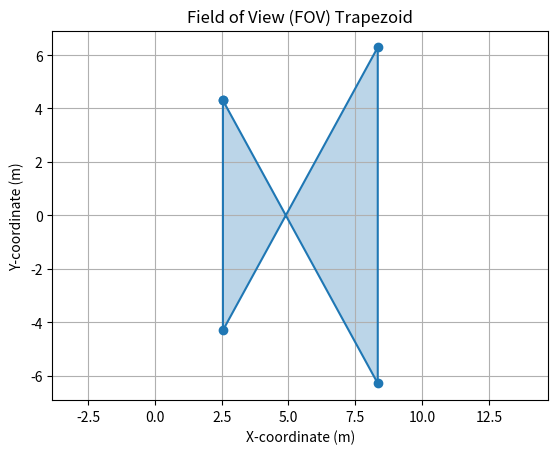

Python code for this plot:
import numpy as np
import matplotlib.pyplot as plt
from matplotlib.path import Path


def compute_fov(epsilon, theta1, theta2, psi, phi, T, x0, y0):
    # Step 0: Compute tau and check conditions
    tau = epsilon / np.cos(np.radians(theta2 + psi))
    if (theta2 + psi) >= 90 or tau > T:
        raise ValueError("FOV cannot be computed with the given parameters.")

    # Step 1: Compute the initial coordinates of the FOV vertices
    h = epsilon
    tan_theta1_half = np.tan(np.radians(theta1 / 2))
    tan_psi = np.tan(np.radians(psi))
    cos_psi = np.cos(np.radians(psi))
    cos_theta2_psi = np.cos(np.radians(theta2 + psi))
    tan_theta2_psi = np.tan(np.radians(theta2 + psi))

    # Vertex at the lower left (near the camera)
    p1_x = h * tan_psi
    #p1_x = h * tan_psi - (h / cos_psi) * tan_theta1_half
    p1_y = (h / cos_psi) * tan_theta1_half

    # Vertex at the lower right (near the camera)
    #p2_x = h * tan_psi + (h / cos_psi) * tan_theta1_half
    p2_x = h * tan_psi
    p2_y = (h / cos_psi) * -(tan_theta1_half)

    # Vertex at the upper right (far from the camera)
    # p3_x = h * tan_theta2_psi + (h / cos_theta2_psi) * tan_theta1_half
    p3_y = (h / cos_theta2_psi) * tan_theta1_half
    p3_x = h * tan_theta2_psi

    # Vertex at the upper left (far from the camera)
    # p4_ = h * tan_theta2_psi - (h / cos_theta2_psi) * tan_theta1_half
    p4_y = - (h / cos_theta2_psi) * tan_theta1_half
    p4_x = h * tan_theta2_psi

    # Step 2: Rotate the coordinates by angle phi
    def rotate(x, y, angle):
        rad = np.radians(angle)
        x_new = x * np.cos(rad) - y * np.sin(rad)
        y_new = x * np.sin(rad) + y * np.cos(rad)
        return x_new, y_new

    p1_x, p1_y = rotate(p1_x, p1_y, phi)
    p2_x, p2_y = rotate(p2_x, p2_y, phi)
    p3_x, p3_y = rotate(p3_x, p3_y, phi)
    p4_x, p4_y = rotate(p4_x, p4_y, phi)

    # Step 3: Translate to the actual installation coordinates
    p1_x += x0
    p1_y += y0

    p2_x += x0
    p2_y += y0

    p3_x += x0
    p3_y += y0

    p4_x += x0
    p4_y += y0

    # Return the coordinates of the FOV vertices
    return (p1_x, p1_y), (p2_x, p2_y), (p3_x, p3_y), (p4_x, p4_y)

#
# def is_point_in_polygon(point, polygon):
#     path = Path(polygon)
#     return path.contains_point(point)
#
#
# def generate_boolean_matrix(target_matrix, fov_vertices):
#     rows, cols = target_matrix.shape
#     bool_matrix = np.zeros((rows, cols), dtype=bool)
#
#     for i in range(rows):
#         for j in range(cols):
#             point = (j, i)  # (x, y)
#             if is_point_in_polygon(point, fov_vertices):
#                 bool_matrix[i, j] = True
#
#     return bool_matrix


# Example usage with valid parameters
epsilon = 7  # height (m)
theta1 = 60  # horizontal angle of view (degrees) גודל הזווית של מצלמה!!!!
theta2 = 30  # vertical angle of view (degrees) - Adjusted to ensure the angle sum is < 90
psi = 20  # vertical angle of the camera (degrees)
phi = 0  # horizontal angle of the camera (degrees) הכיוון של המצלמה!!!!
T = 60  # maximum recognition distance (m)
x0 = 0  # camera installation x-coordinate (m)
y0 = 0  # camera installation y-coordinate (m)

fov_vertices = compute_fov(epsilon, theta1, theta2, psi, phi, T, x0, y0)
print(f"FOV vertices: {fov_vertices}")

# Define a target matrix (for example, a 10x10 grid)
target_matrix = np.zeros((10, 10))

# Generate the boolean matrix representing whether the target is covered
#bool_matrix = generate_boolean_matrix(target_matrix, fov_vertices)
print("Boolean matrix representing whether the target is covered:")
#print(bool_matrix)

# Plotting the FOV trapezoid and the target matrix for visualization
vertices = np.array(fov_vertices)
vertices = np.append(vertices, [vertices[0]], axis=0)  # Close the trapezoid by repeating the first point

plt.figure()
plt.plot(vertices[:, 0], vertices[:, 1], marker='o')
plt.fill(vertices[:, 0], vertices[:, 1], alpha=0.3)
plt.title('Field of View (FOV) Trapezoid')
plt.xlabel('X-coordinate (m)')
plt.ylabel('Y-coordinate (m)')
plt.grid(True)

# Plot the target matrix points
# for i in range(target_matrix.shape[0]):
#     for j in range(target_matrix.shape[1]):
#         if bool_matrix[i, j]:
#             plt.plot(j, i, 'ro')  # Red dot if the point is covered
#         else:
#             plt.plot(j, i, 'bo')  # Blue dot if the point is not covered

plt.axis('equal')
plt.show()
